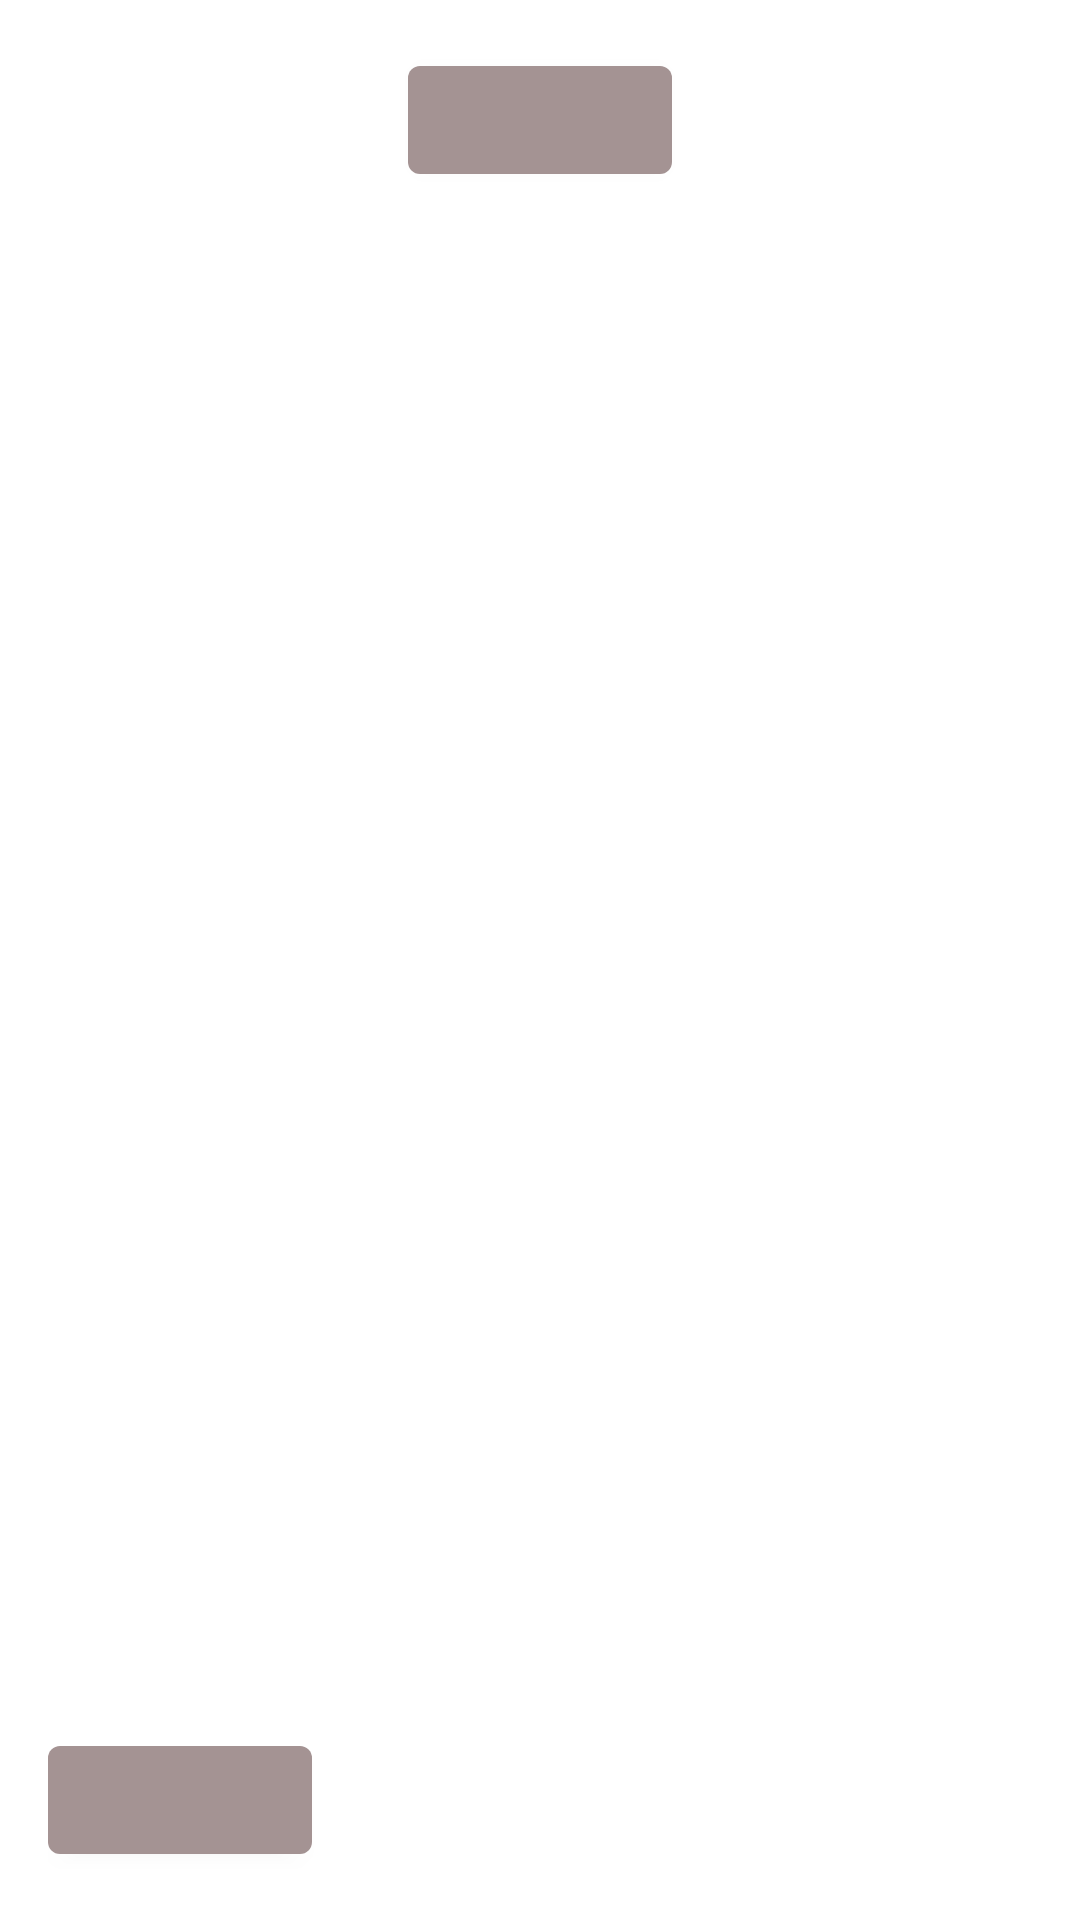

Reconstruct the res/layout file that produces this screen, plus the resources it refers to.
<!-- AndroidManifest.xml: application theme Theme.SOSApplication -->
<!-- res/layout/fragment_contacts.xml -->
<?xml version="1.0" encoding="utf-8"?>
<androidx.constraintlayout.widget.ConstraintLayout xmlns:android="http://schemas.android.com/apk/res/android"
    xmlns:app="http://schemas.android.com/apk/res-auto"
    xmlns:tools="http://schemas.android.com/tools"
    android:layout_width="match_parent"
    android:layout_height="match_parent"
    tools:context=".ActivityContact"
    android:gravity="start"
    android:padding="16dp">
    <Button
        android:layout_width="wrap_content"
        android:layout_height="wrap_content"
        android:id="@+id/btn_contacts"
        app:layout_constraintEnd_toEndOf="parent"
        app:layout_constraintTop_toTopOf="parent"
        app:layout_constraintStart_toStartOf="parent"/>
<Button
    android:id="@+id/btnBack"
    android:layout_width="wrap_content"
    android:layout_height="wrap_content"
    app:layout_constraintBottom_toBottomOf="parent"
    app:layout_constraintStart_toStartOf="parent"/>
</androidx.constraintlayout.widget.ConstraintLayout>
<!-- resources referenced by this layout -->
<resources>
  <style name="Theme.SOSApplication" parent="Theme.MaterialComponents.DayNight.DarkActionBar">
          
          <item name="colorPrimary">@color/coffee_pot</item>
          <item name="colorPrimaryVariant">@color/coffee</item>
          <item name="colorOnPrimary">@color/white</item>
          
          <item name="colorSecondary">@color/dusty_rose</item>
          <item name="colorSecondaryVariant">@color/rosewater</item>
          <item name="colorOnSecondary">@color/black</item>
          
          <item name="android:statusBarColor" tools:targetApi="l">?attr/colorPrimaryVariant</item>
          
      </style>
  <color name="coffee_pot">#A49393</color>
  <color name="coffee">#67595E</color>
  <color name="white">#FFFFFFFF</color>
  <color name="dusty_rose">#EED6D3</color>
  <color name="rosewater">#E8B4B8</color>
  <color name="black">#FF000000</color>
</resources>
